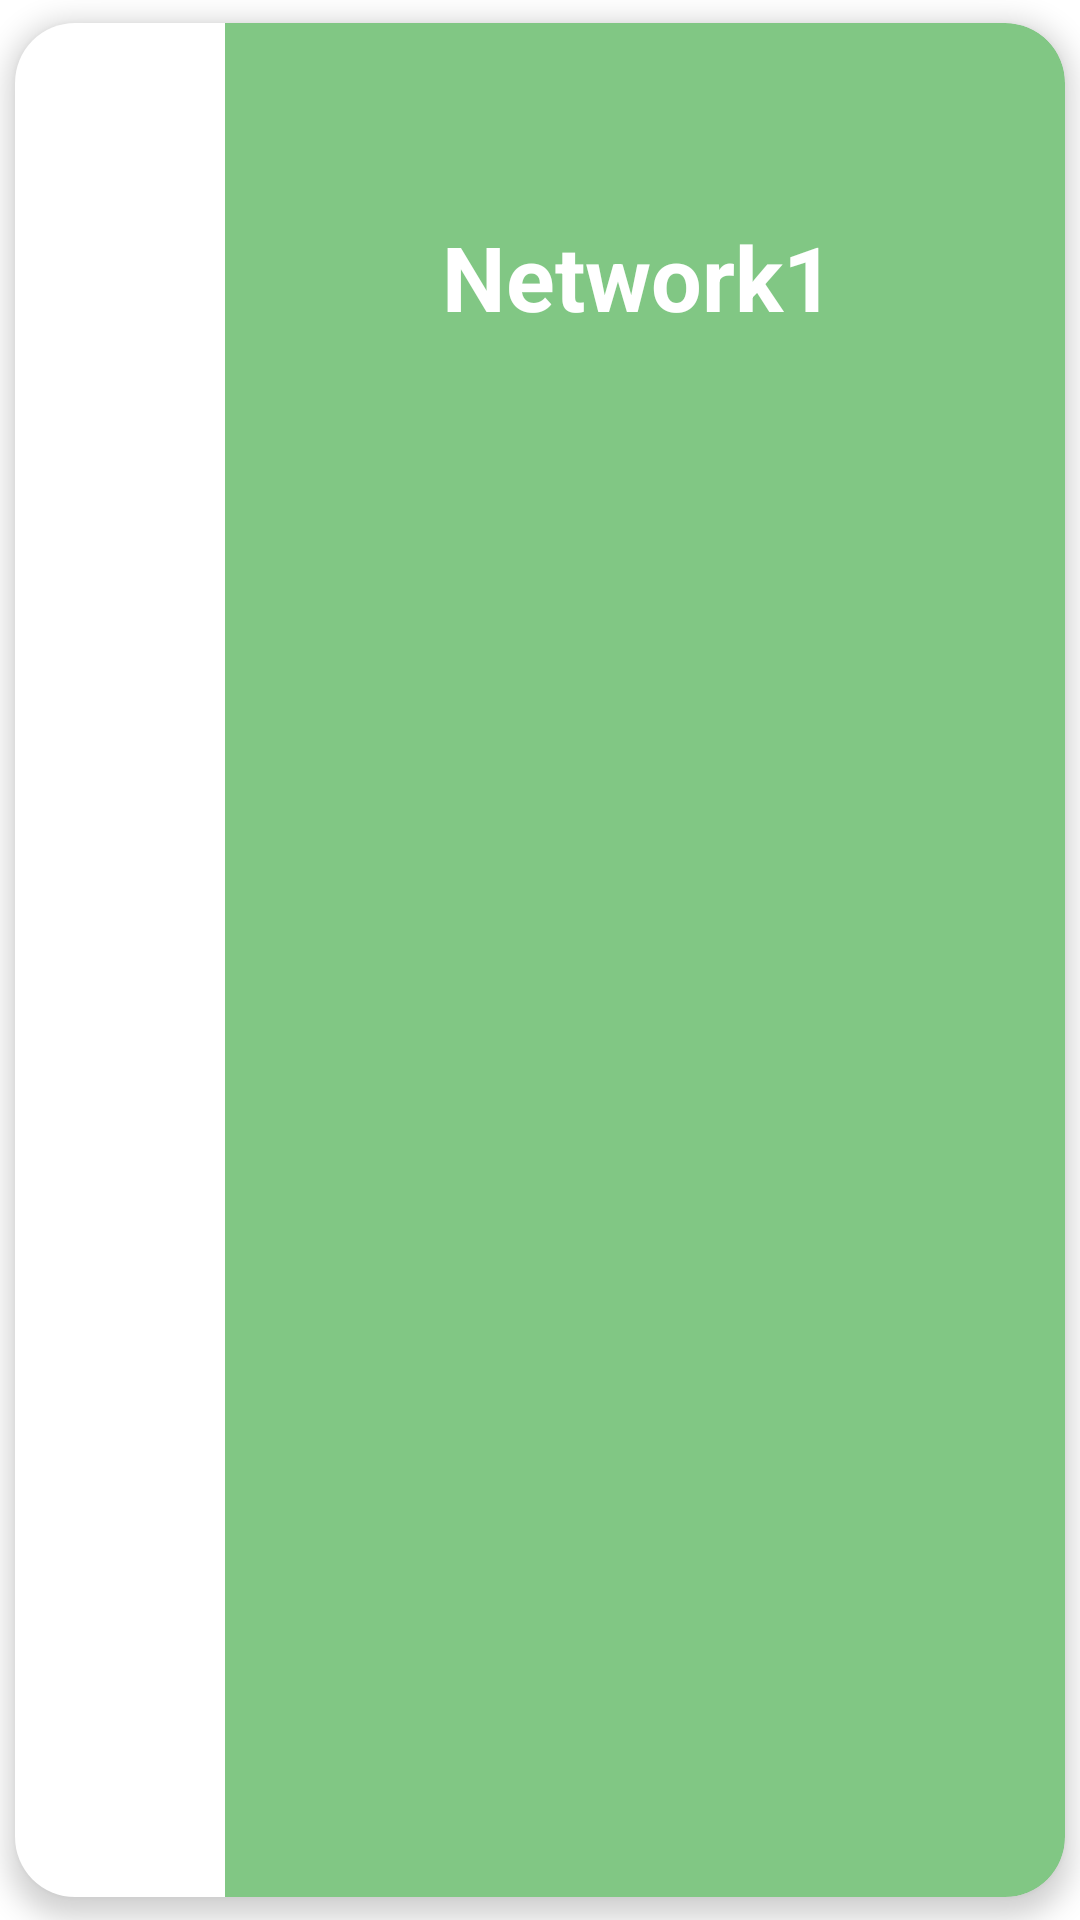

Android layout source for this screen:
<!-- AndroidManifest.xml: application theme Theme.SmartFarm -->
<!-- res/layout/network_row.xml -->
<?xml version="1.0" encoding="utf-8"?>
<com.google.android.material.card.MaterialCardView xmlns:android="http://schemas.android.com/apk/res/android"
    xmlns:app="http://schemas.android.com/apk/res-auto"
    android:id="@+id/networkRow_LAY_mainLayout"
    android:layout_width="match_parent"
    android:layout_height="200dp"
    android:clickable="true"
    android:background="@color/colorPrimary"
    android:backgroundTint="@color/colorPrimary"
    android:foreground="?attr/selectableItemBackground"
    android:layerType="hardware"
    app:cardCornerRadius="20dp"
    app:cardElevation="5dp"
    app:cardMaxElevation="0dp"
    app:cardPreventCornerOverlap="false"
    app:cardUseCompatPadding="true">

    <androidx.constraintlayout.widget.ConstraintLayout
        android:layout_width="match_parent"
        android:layout_height="match_parent"
        android:orientation="horizontal">

        <ImageView
            android:id="@+id/networkRow_IMG_icon"
            android:layout_width="70dp"
            android:layout_height="match_parent"
            android:layout_alignParentStart="true"
            android:layout_marginEnd="5dp"
            android:background="#FFFFFF"
            android:padding="2dp"
            app:layout_constraintBottom_toBottomOf="parent"
            app:layout_constraintEnd_toEndOf="parent"
            app:layout_constraintHorizontal_bias="0.0"
            app:layout_constraintStart_toStartOf="parent"
            app:layout_constraintTop_toTopOf="parent"
            app:layout_constraintVertical_bias="0.0" />

        <TextView
            android:id="@+id/networkRow_LBL_networkName"
            android:layout_width="wrap_content"
            android:layout_height="wrap_content"
            android:layout_toEndOf="@id/networkRow_IMG_icon"
            android:text="Network1"
            android:textColor="@color/white"
            android:textSize="30sp"
            android:textStyle="bold"
            app:layout_constraintBottom_toBottomOf="parent"
            app:layout_constraintEnd_toEndOf="parent"
            app:layout_constraintHorizontal_bias="0.485"
            app:layout_constraintStart_toEndOf="@+id/networkRow_IMG_icon"
            app:layout_constraintTop_toTopOf="parent"
            app:layout_constraintVertical_bias="0.11" />

    </androidx.constraintlayout.widget.ConstraintLayout>
</com.google.android.material.card.MaterialCardView>
<!-- resources referenced by this layout -->
<resources>
  <color name="colorPrimary">#81C784</color>
  <color name="white">#FFFFFFFF</color>
  <style name="Theme.SmartFarm" parent="Theme.MaterialComponents.Light.NoActionBar">
          <item name="android:forceDarkAllowed" tools:targetApi="q">false</item>
          
          <item name="colorPrimary">@color/colorPrimary</item>
          <item name="colorPrimaryVariant">@color/colorSecondary</item>
          <item name="colorOnPrimary">@color/white</item>
          
          <item name="colorSecondary">@color/teal_200</item>
          <item name="colorSecondaryVariant">@color/teal_700</item>
          <item name="colorOnSecondary">@color/colorOnPrimary</item>
          
          <item name="android:statusBarColor" tools:targetApi="l">@color/colorPrimary</item>
          
      </style>
  <color name="colorSecondary">#83675E</color>
  <color name="teal_200">#FF03DAC5</color>
  <color name="teal_700">#FF018786</color>
  <color name="colorOnPrimary">#FFFFFF</color>
</resources>
